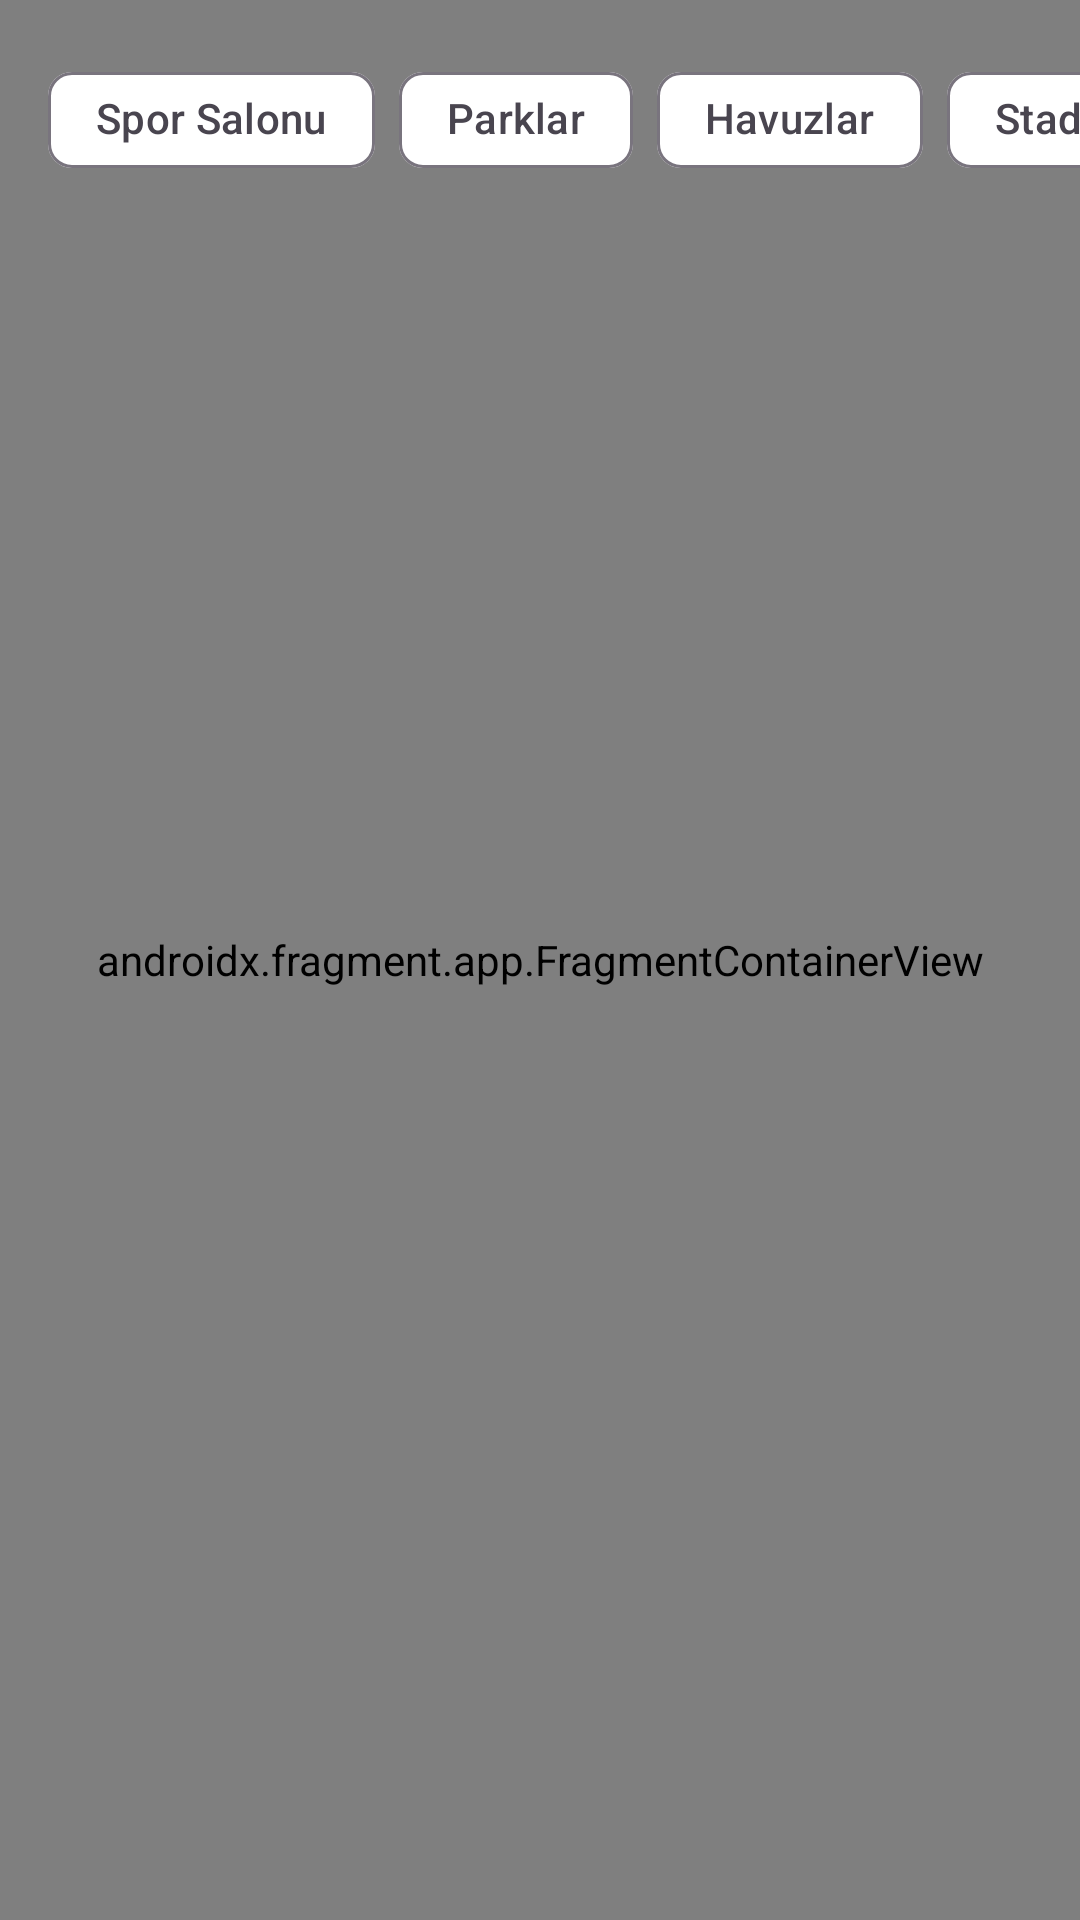

Write the Android layout XML for this screen, with the resource values it uses.
<!-- AndroidManifest.xml: application theme Theme.HobbitHero -->
<!-- res/layout/fragment_map.xml -->
<?xml version="1.0" encoding="utf-8"?>
<androidx.constraintlayout.widget.ConstraintLayout xmlns:android="http://schemas.android.com/apk/res/android"
    android:layout_width="match_parent"
    android:layout_height="match_parent"
    xmlns:app="http://schemas.android.com/apk/res-auto"
    android:fitsSystemWindows="true">

    <androidx.fragment.app.FragmentContainerView
        android:id="@+id/map"
        android:name="com.google.android.gms.maps.SupportMapFragment"
        android:layout_width="match_parent"
        android:layout_height="match_parent"
        app:layout_constraintTop_toTopOf="parent"
        app:layout_constraintBottom_toBottomOf="parent"
        app:layout_constraintStart_toStartOf="parent"
        app:layout_constraintEnd_toEndOf="parent" />

    <HorizontalScrollView
        android:id="@+id/scrollViewFilters"
        android:layout_width="match_parent"
        android:layout_height="wrap_content"
        android:layout_marginTop="16dp"
        android:scrollbars="none"
        android:clipToPadding="false"
        android:paddingHorizontal="16dp"
        app:layout_constraintTop_toTopOf="parent"
        app:layout_constraintStart_toStartOf="parent"
        app:layout_constraintEnd_toEndOf="parent">

        <com.google.android.material.chip.ChipGroup
            android:id="@+id/chipGroupFilters"
            android:layout_width="wrap_content"
            android:layout_height="wrap_content"
            app:singleSelection="true">

            <com.google.android.material.chip.Chip
                android:id="@+id/chipGym"
                style="@style/Widget.Material3.Chip.Filter"
                android:layout_width="wrap_content"
                android:layout_height="wrap_content"
                android:text="Spor Salonu" />

            <com.google.android.material.chip.Chip
                android:id="@+id/chipPark"
                style="@style/Widget.Material3.Chip.Filter"
                android:layout_width="wrap_content"
                android:layout_height="wrap_content"
                android:text="Parklar" />

            <com.google.android.material.chip.Chip
                android:id="@+id/chipPool"
                style="@style/Widget.Material3.Chip.Filter"
                android:layout_width="wrap_content"
                android:layout_height="wrap_content"
                android:text="Havuzlar" />
                
            <com.google.android.material.chip.Chip
                android:id="@+id/chipStadium"
                style="@style/Widget.Material3.Chip.Filter"
                android:layout_width="wrap_content"
                android:layout_height="wrap_content"
                android:text="Stadyumlar" />

        </com.google.android.material.chip.ChipGroup>
    </HorizontalScrollView>

</androidx.constraintlayout.widget.ConstraintLayout>
<!-- resources referenced by this layout -->
<resources>
  <style name="Theme.HobbitHero" parent="Base.Theme.HobbitHero" />
  <style name="Base.Theme.HobbitHero" parent="Theme.Material3.DayNight.NoActionBar">
          
          <item name="colorPrimary">@color/md_theme_light_primary</item>
          <item name="colorOnPrimary">@color/md_theme_light_onPrimary</item>
          <item name="colorPrimaryContainer">@color/md_theme_light_primaryContainer</item>
          <item name="colorOnPrimaryContainer">@color/md_theme_light_onPrimaryContainer</item>
          <item name="colorSecondary">@color/md_theme_light_secondary</item>
          <item name="colorOnSecondary">@color/md_theme_light_onSecondary</item>
          <item name="android:colorBackground">@color/md_theme_light_background</item>
          <item name="colorOnBackground">@color/md_theme_light_onBackground</item>
          <item name="colorSurface">@color/md_theme_light_surface</item>
          <item name="colorOnSurface">@color/md_theme_light_onSurface</item>
          <item name="colorError">@color/md_theme_light_error</item>
      </style>
  <color name="md_theme_light_primary">#4F46E5</color>
  <color name="md_theme_light_onPrimary">#FFFFFF</color>
  <color name="md_theme_light_primaryContainer">#E0E7FF</color>
  <color name="md_theme_light_onPrimaryContainer">#3730A3</color>
  <color name="md_theme_light_secondary">#34D399</color>
  <color name="md_theme_light_onSecondary">#FFFFFF</color>
  <color name="md_theme_light_background">#F8FAFC</color>
  <color name="md_theme_light_onBackground">#0F172A</color>
  <color name="md_theme_light_surface">#FFFFFF</color>
  <color name="md_theme_light_onSurface">#0F172A</color>
  <color name="md_theme_light_error">#F87171</color>
</resources>
